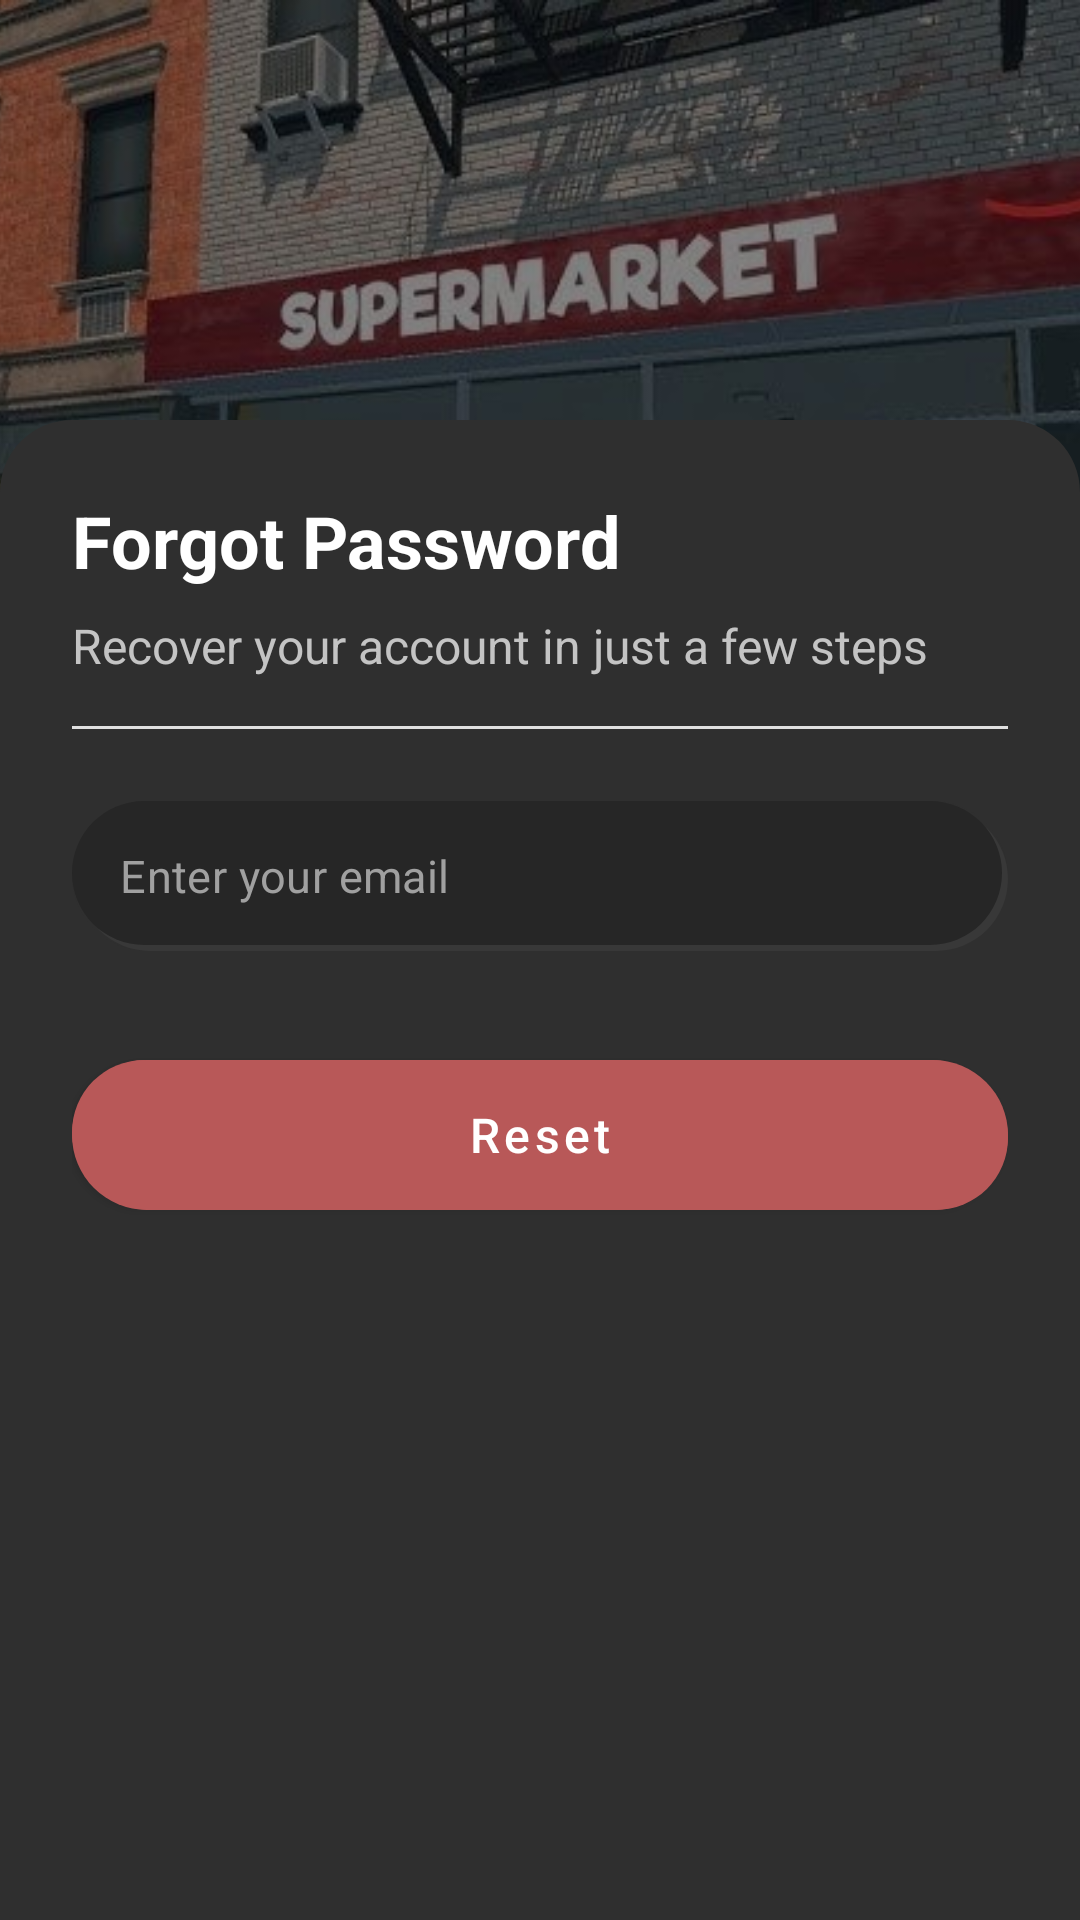

The Android layout XML behind this screen, and the referenced resources:
<!-- AndroidManifest.xml: application theme Theme.PBCMS -->
<!-- res/layout/activity_forgot_pwd.xml -->
<?xml version="1.0" encoding="utf-8"?>
<FrameLayout
    xmlns:android="http://schemas.android.com/apk/res/android"
    xmlns:app="http://schemas.android.com/apk/res-auto"
    xmlns:tools="http://schemas.android.com/tools"
    android:layout_width="match_parent"
    android:layout_height="match_parent">

    
    <ImageView
        android:layout_width="match_parent"
        android:layout_height="324dp"
        android:scaleType="centerCrop"
        android:src="@drawable/supermarket" />

    
    <ImageButton
        android:id="@+id/btnBack"
        android:layout_width="wrap_content"
        android:layout_height="wrap_content"
        android:layout_marginStart="16dp"
        android:layout_marginTop="16dp"
        android:background="?attr/selectableItemBackgroundBorderless"
        android:src="@drawable/ic_baseline_arrow_back_24"
        tools:ignore="SpeakableTextPresentCheck,TouchTargetSizeCheck" />

    <LinearLayout
        android:layout_width="match_parent"
        android:layout_height="500dp"
        android:layout_gravity="bottom"
        android:orientation="vertical"
        android:padding="24dp"
        android:background="@drawable/bg_bottom_panel">

        
        <TextView
            android:layout_width="wrap_content"
            android:layout_height="wrap_content"
            android:text="Forgot Password"
            android:textColor="#FFFFFF"
            android:textSize="24sp"
            android:textStyle="bold"
            android:layout_marginBottom="8dp"/>

        
        <TextView
            android:layout_width="match_parent"
            android:layout_height="wrap_content"
            android:text="Recover your account in just a few steps"
            android:textColor="#C4C4C4"
            android:textSize="16sp"
            android:layout_marginBottom="16dp"/>

        
        <View
            android:layout_width="match_parent"
            android:layout_height="1dp"
            android:background="#E0E0E0"
            android:layout_marginBottom="24dp"/>

        
        <com.google.android.material.textfield.TextInputLayout
            android:id="@+id/emailLayout"
            android:layout_width="match_parent"
            android:layout_height="wrap_content"
            style="@style/Widget.MaterialComponents.TextInputLayout.OutlinedBox"
            app:errorEnabled="true"
            app:errorIconDrawable="@null"
            app:hintEnabled="false">

            <com.google.android.material.textfield.TextInputEditText
                android:id="@+id/etEmail"
                android:layout_width="match_parent"
                android:layout_height="50dp"
                android:hint="Enter your email"
                android:background="@drawable/bg_input_inset"
                android:paddingTop="12dp"
                android:paddingBottom="12dp"
                android:paddingStart="16dp"
                android:paddingEnd="16dp"
                android:textColor="@color/white"
                android:textColorHint="#A0A0A0"
                android:inputType="textEmailAddress"
                android:textSize="15sp"/>
        </com.google.android.material.textfield.TextInputLayout>

        
        <com.google.android.material.button.MaterialButton
            android:id="@+id/btnReset"
            android:layout_width="match_parent"
            android:layout_height="50dp"
            android:layout_marginTop="16dp"
            android:background="@drawable/button_bg_pwd"
            android:backgroundTint="@null"
            android:text="Reset"
            android:textColor="#FFFFFF"
            android:textSize="16sp"
            android:textAllCaps="false" />
    </LinearLayout>
</FrameLayout>
<!-- resources referenced by this layout -->
<resources>
  <color name="white">#FFFFFFFF</color>
  <!-- drawable bg_bottom_panel (drawable) -->
  <?xml version="1.0" encoding="utf-8"?>
  <shape xmlns:android="http://schemas.android.com/apk/res/android"
      android:shape="rectangle">
      <solid android:color="#2F2F2F"/>
      <corners android:topLeftRadius="24dp" android:topRightRadius="24dp"/>
  </shape>
  <!-- drawable bg_input_inset (drawable) -->
  <?xml version="1.0" encoding="utf-8"?>
  <layer-list xmlns:android="http://schemas.android.com/apk/res/android">
  
      
      <item>
          <shape android:shape="rectangle">
              <solid android:color="#2F2F2F"/>
              <corners android:radius="25dp"/>
          </shape>
      </item>
  
      
      <item android:left="2dp" android:top="2dp">
          <shape android:shape="rectangle">
              <solid android:color="#383838"/>
              <corners android:radius="25dp"/>
          </shape>
      </item>
  
      
      <item android:right="2dp" android:bottom="2dp">
          <shape android:shape="rectangle">
              <solid android:color="#262626"/>
              <corners android:radius="25dp"/>
          </shape>
      </item>
  </layer-list>
  <!-- drawable button_bg_pwd (drawable) -->
  <?xml version="1.0" encoding="utf-8"?>
  <layer-list xmlns:android="http://schemas.android.com/apk/res/android">
  
      
      <item android:right="2dp" android:bottom="2dp">
          <shape android:shape="rectangle">
              <solid android:color="#9F4545" /> 
              <corners android:radius="25dp"/>
          </shape>
      </item>
  
      
      <item android:left="2dp" android:top="2dp">
          <shape android:shape="rectangle">
              <solid android:color="#C96969" /> 
              <corners android:radius="25dp"/>
          </shape>
      </item>
  
      
      <item>
          <shape android:shape="rectangle">
              <solid android:color="#B85858" /> 
              <corners android:radius="25dp"/>
          </shape>
      </item>
  
  </layer-list>
  <!-- drawable supermarket: jpg bitmap (drawable, 78741 bytes) -->
  <style name="Theme.PBCMS" parent="Theme.MaterialComponents.DayNight.NoActionBar">
  
      
      <item name="colorPrimary">#b85858</item>
      <item name="colorPrimaryVariant">#994545</item> 
      <item name="colorOnPrimary">@color/white</item>
  
      
      <item name="colorSecondary">#b85858</item>
      <item name="colorSecondaryVariant">#994545</item>
      <item name="colorOnSecondary">@color/white</item>
  
      
      <item name="android:statusBarColor">?attr/colorPrimaryVariant</item>
  
      
      <item name="materialButtonStyle">@style/Widget.MaterialComponents.Button</item>
  </style>
</resources>
